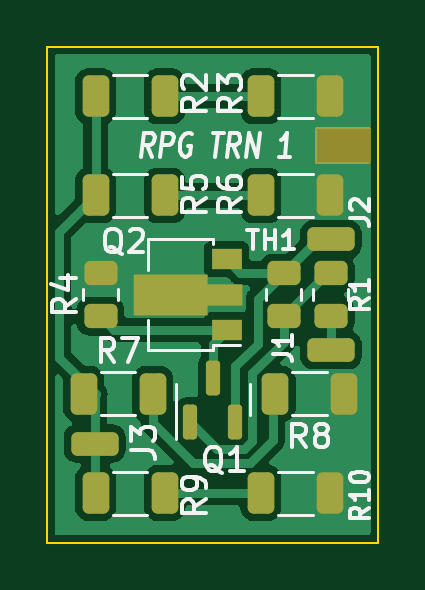
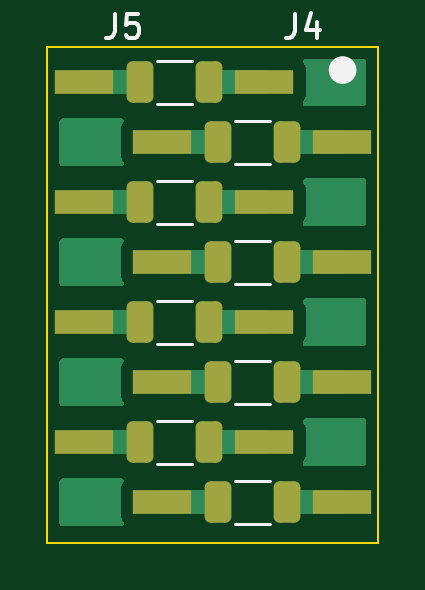
Circuit board: 11 layer files. Board 14.0 x 21.0 mm.
- bottom_copper: resistor_network-B_Cu.gbr (11778 bytes)
- bottom_mask: resistor_network-B_Mask.gbr (2313 bytes)
- paste: resistor_network-B_Paste.gbr (2308 bytes)
- bottom_silk: resistor_network-B_Silkscreen.gbr (2472 bytes)
- outline: resistor_network-Edge_Cuts.gbr (739 bytes)
- top_copper: resistor_network-F_Cu.gbr (33917 bytes)
- top_mask: resistor_network-F_Mask.gbr (3516 bytes)
- paste: resistor_network-F_Paste.gbr (3147 bytes)
- top_silk: resistor_network-F_Silkscreen.gbr (15142 bytes)
- drill: resistor_network-NPTH.drl (272 bytes)
- drill: resistor_network-PTH.drl (268 bytes)

=== bottom_copper: resistor_network-B_Cu.gbr (11778 bytes, source omitted) ===
=== bottom_mask: resistor_network-B_Mask.gbr (2313 bytes, source withheld) ===
=== paste: resistor_network-B_Paste.gbr (2308 bytes, source withheld) ===
=== bottom_silk: resistor_network-B_Silkscreen.gbr ===
G04 #@! TF.GenerationSoftware,KiCad,Pcbnew,(6.0.5)*
G04 #@! TF.CreationDate,2022-07-02T08:37:16+02:00*
G04 #@! TF.ProjectId,resistor_network,72657369-7374-46f7-925f-6e6574776f72,rev?*
G04 #@! TF.SameCoordinates,Original*
G04 #@! TF.FileFunction,Legend,Bot*
G04 #@! TF.FilePolarity,Positive*
%FSLAX46Y46*%
G04 Gerber Fmt 4.6, Leading zero omitted, Abs format (unit mm)*
G04 Created by KiCad (PCBNEW (6.0.5)) date 2022-07-02 08:37:16*
%MOMM*%
%LPD*%
G01*
G04 APERTURE LIST*
%ADD10C,0.583000*%
%ADD11C,0.150000*%
%ADD12C,0.120000*%
G04 APERTURE END LIST*
D10*
X136790100Y-85990600D02*
G75*
G03*
X136790100Y-85990600I-291500J0D01*
G01*
D11*
G04 #@! TO.C,J5*
X146116933Y-83620980D02*
X146116933Y-84335266D01*
X146164552Y-84478123D01*
X146259790Y-84573361D01*
X146402647Y-84620980D01*
X146497885Y-84620980D01*
X145164552Y-83620980D02*
X145640742Y-83620980D01*
X145688361Y-84097171D01*
X145640742Y-84049552D01*
X145545504Y-84001933D01*
X145307409Y-84001933D01*
X145212171Y-84049552D01*
X145164552Y-84097171D01*
X145116933Y-84192409D01*
X145116933Y-84430504D01*
X145164552Y-84525742D01*
X145212171Y-84573361D01*
X145307409Y-84620980D01*
X145545504Y-84620980D01*
X145640742Y-84573361D01*
X145688361Y-84525742D01*
G04 #@! TO.C,J4*
X138496933Y-83620980D02*
X138496933Y-84335266D01*
X138544552Y-84478123D01*
X138639790Y-84573361D01*
X138782647Y-84620980D01*
X138877885Y-84620980D01*
X137592171Y-83954314D02*
X137592171Y-84620980D01*
X137830266Y-83573361D02*
X138068361Y-84287647D01*
X137449314Y-84287647D01*
D12*
G04 #@! TO.C,R18*
X139581536Y-103368600D02*
X141035664Y-103368600D01*
X139581536Y-105188600D02*
X141035664Y-105188600D01*
G04 #@! TO.C,R17*
X142883536Y-102648600D02*
X144337664Y-102648600D01*
X142883536Y-100828600D02*
X144337664Y-100828600D01*
G04 #@! TO.C,R11*
X142883536Y-85588600D02*
X144337664Y-85588600D01*
X142883536Y-87408600D02*
X144337664Y-87408600D01*
G04 #@! TO.C,R12*
X139581536Y-88128600D02*
X141035664Y-88128600D01*
X139581536Y-89948600D02*
X141035664Y-89948600D01*
G04 #@! TO.C,R16*
X139581536Y-100108600D02*
X141035664Y-100108600D01*
X139581536Y-98288600D02*
X141035664Y-98288600D01*
G04 #@! TO.C,R13*
X142883536Y-92488600D02*
X144337664Y-92488600D01*
X142883536Y-90668600D02*
X144337664Y-90668600D01*
G04 #@! TO.C,R15*
X142883536Y-97568600D02*
X144337664Y-97568600D01*
X142883536Y-95748600D02*
X144337664Y-95748600D01*
G04 #@! TO.C,R14*
X139581536Y-93208600D02*
X141035664Y-93208600D01*
X139581536Y-95028600D02*
X141035664Y-95028600D01*
G04 #@! TD*
M02*

=== outline: resistor_network-Edge_Cuts.gbr ===
G04 #@! TF.GenerationSoftware,KiCad,Pcbnew,(6.0.5)*
G04 #@! TF.CreationDate,2022-07-02T08:37:16+02:00*
G04 #@! TF.ProjectId,resistor_network,72657369-7374-46f7-925f-6e6574776f72,rev?*
G04 #@! TF.SameCoordinates,Original*
G04 #@! TF.FileFunction,Profile,NP*
%FSLAX46Y46*%
G04 Gerber Fmt 4.6, Leading zero omitted, Abs format (unit mm)*
G04 Created by KiCad (PCBNEW (6.0.5)) date 2022-07-02 08:37:16*
%MOMM*%
%LPD*%
G01*
G04 APERTURE LIST*
G04 #@! TA.AperFunction,Profile*
%ADD10C,0.100000*%
G04 #@! TD*
G04 APERTURE END LIST*
D10*
X135000000Y-85000000D02*
X149000000Y-85000000D01*
X149000000Y-85000000D02*
X149000000Y-106000000D01*
X149000000Y-106000000D02*
X135000000Y-106000000D01*
X135000000Y-106000000D02*
X135000000Y-85000000D01*
M02*

=== top_copper: resistor_network-F_Cu.gbr (33917 bytes, source omitted) ===
=== top_mask: resistor_network-F_Mask.gbr (3516 bytes, source withheld) ===
=== paste: resistor_network-F_Paste.gbr (3147 bytes, source withheld) ===
=== top_silk: resistor_network-F_Silkscreen.gbr (15142 bytes, source omitted) ===
=== drill: resistor_network-NPTH.drl ===
M48
; DRILL file {KiCad (6.0.5)} date Sat Jul  2 08:37:18 2022
; FORMAT={-:-/ absolute / inch / decimal}
; #@! TF.CreationDate,2022-07-02T08:37:18+02:00
; #@! TF.GenerationSoftware,Kicad,Pcbnew,(6.0.5)
; #@! TF.FileFunction,NonPlated,1,2,NPTH
FMAT,2
INCH
%
G90
G05
T0
M30

=== drill: resistor_network-PTH.drl ===
M48
; DRILL file {KiCad (6.0.5)} date Sat Jul  2 08:37:18 2022
; FORMAT={-:-/ absolute / inch / decimal}
; #@! TF.CreationDate,2022-07-02T08:37:18+02:00
; #@! TF.GenerationSoftware,Kicad,Pcbnew,(6.0.5)
; #@! TF.FileFunction,Plated,1,2,PTH
FMAT,2
INCH
%
G90
G05
T0
M30
